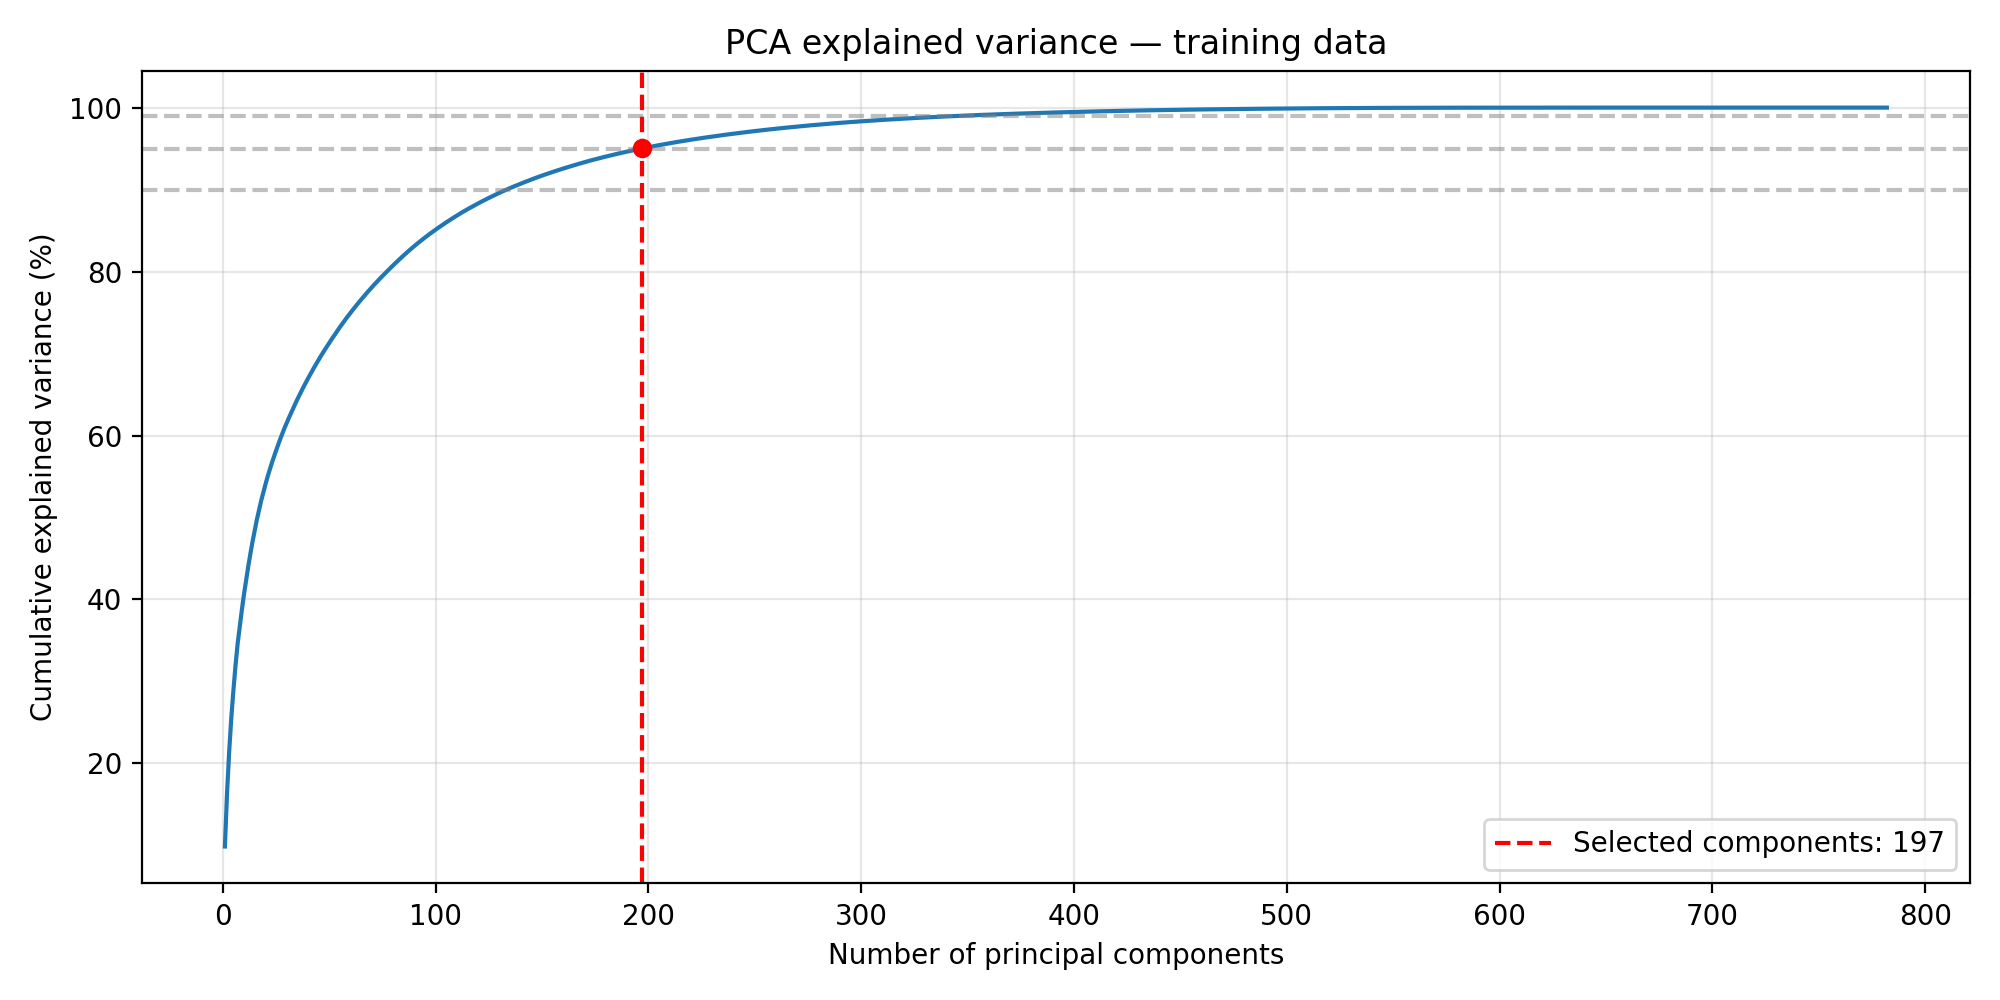

Source data for this figure (header and first rows):
Component, Explained variance (%), Cumulative variance (%)
1, 9.865, 9.865
2, 6.485, 16.35
3, 5.058, 21.41
4, 4.133, 25.54
5, 3.397, 28.94
6, 3.053, 31.99
7, 2.657, 34.65
8, 2.122, 36.77
9, 2.024, 38.79
10, 1.903, 40.7
11, 1.71, 42.41
12, 1.665, 44.07
13, 1.554, 45.62
14, 1.457, 47.08
15, 1.336, 48.42
16, 1.295, 49.71
17, 1.171, 50.88
18, 1.117, 52
19, 1.001, 53
20, 0.9762, 53.98
21, 0.9481, 54.93
22, 0.8506, 55.78
23, 0.8283, 56.61
24, 0.773, 57.38
25, 0.7516, 58.13
26, 0.7275, 58.86
27, 0.7143, 59.57
28, 0.6777, 60.25
29, 0.6532, 60.9
30, 0.6185, 61.52
31, 0.5953, 62.12
32, 0.5817, 62.7
33, 0.5685, 63.27
34, 0.5626, 63.83
35, 0.5607, 64.39
36, 0.5262, 64.92
37, 0.5195, 65.44
38, 0.5142, 65.95
39, 0.4998, 66.45
40, 0.4831, 66.93
41, 0.4708, 67.4
42, 0.4684, 67.87
43, 0.4633, 68.34
44, 0.4482, 68.78
45, 0.4377, 69.22
46, 0.4345, 69.66
47, 0.4192, 70.07
48, 0.4078, 70.48
49, 0.404, 70.89
50, 0.4012, 71.29
51, 0.3943, 71.68
52, 0.3871, 72.07
53, 0.3838, 72.45
54, 0.379, 72.83
55, 0.3752, 73.21
56, 0.3655, 73.57
57, 0.3587, 73.93
58, 0.3501, 74.28
59, 0.3427, 74.62
60, 0.3388, 74.96
... 722 more rows
